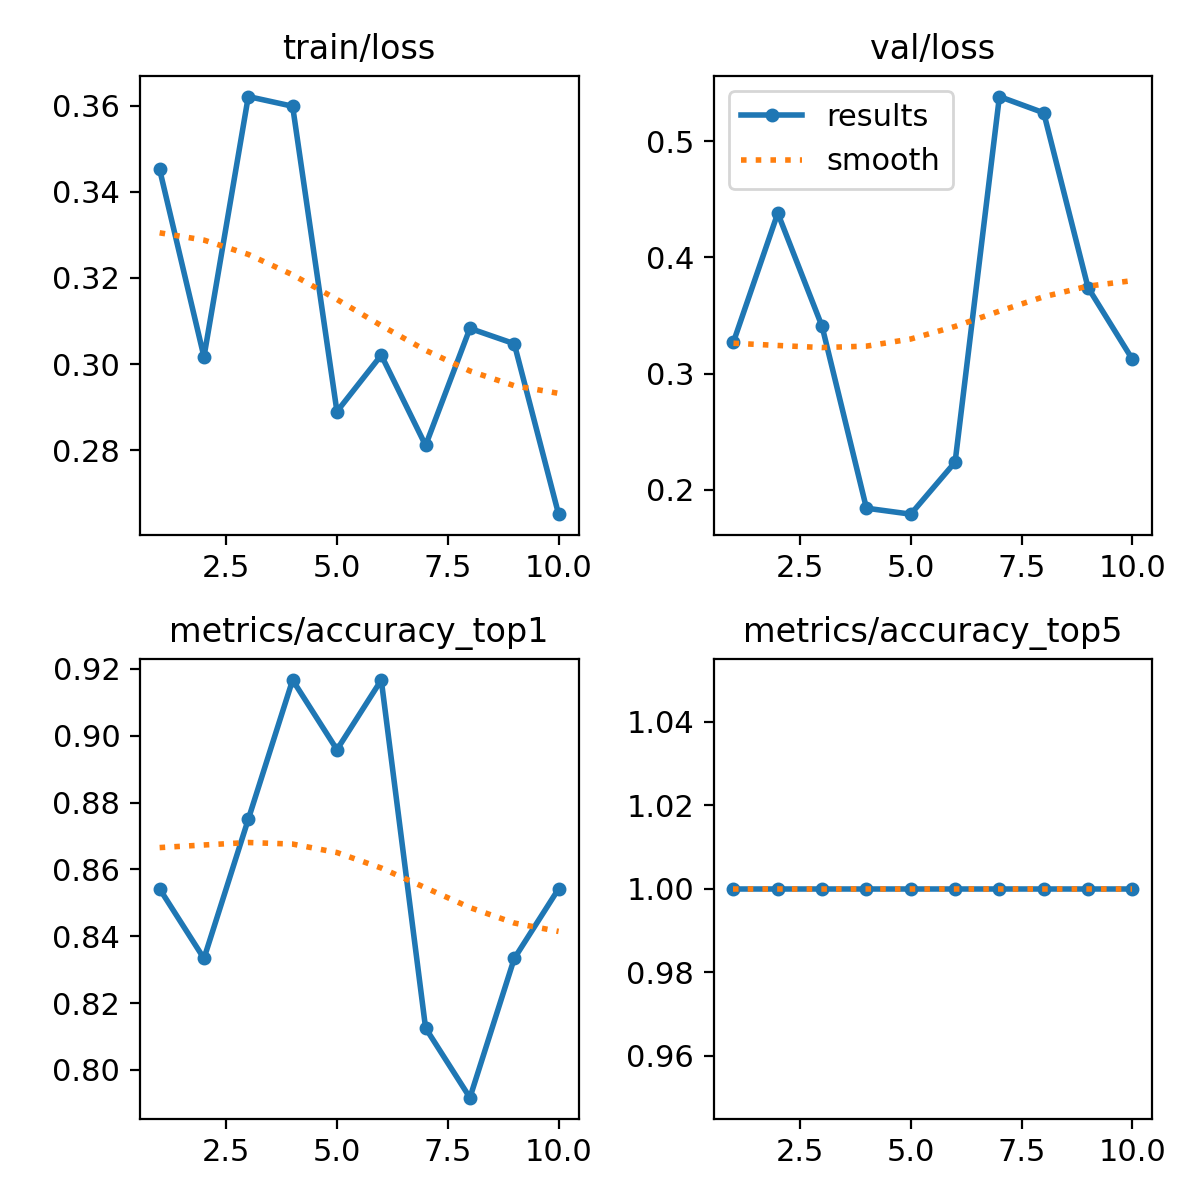

Source data for this figure (header and first rows):
epoch, time, train/loss, metrics/accuracy_top1, metrics/accuracy_top5, val/loss, lr/pg0, lr/pg1, lr/pg2
1, 19.1, 0.3452, 0.8542, 1, 0.3272, 0.0002334, 0.0002334, 0.0002334
2, 37.72, 0.3017, 0.8333, 1, 0.438, 0.0004356, 0.0004356, 0.0004356
3, 55.34, 0.3621, 0.875, 1, 0.3405, 0.0005883, 0.0005883, 0.0005883
4, 73.41, 0.3599, 0.9167, 1, 0.1843, 0.0006914, 0.0006914, 0.0006914
5, 91.75, 0.289, 0.8958, 1, 0.1791, 0.0007451, 0.0007451, 0.0007451
6, 109.6, 0.3021, 0.9167, 1, 0.2238, 0.0007492, 0.0007492, 0.0007492
7, 127.4, 0.2811, 0.8125, 1, 0.5383, 0.0006768, 0.0006768, 0.0006768
8, 144.8, 0.3083, 0.7917, 1, 0.5243, 0.0005118, 0.0005118, 0.0005118
9, 161.9, 0.3047, 0.8333, 1, 0.3739, 0.0003467, 0.0003467, 0.0003467
10, 179.6, 0.2652, 0.8542, 1, 0.3123, 0.0001817, 0.0001817, 0.0001817
